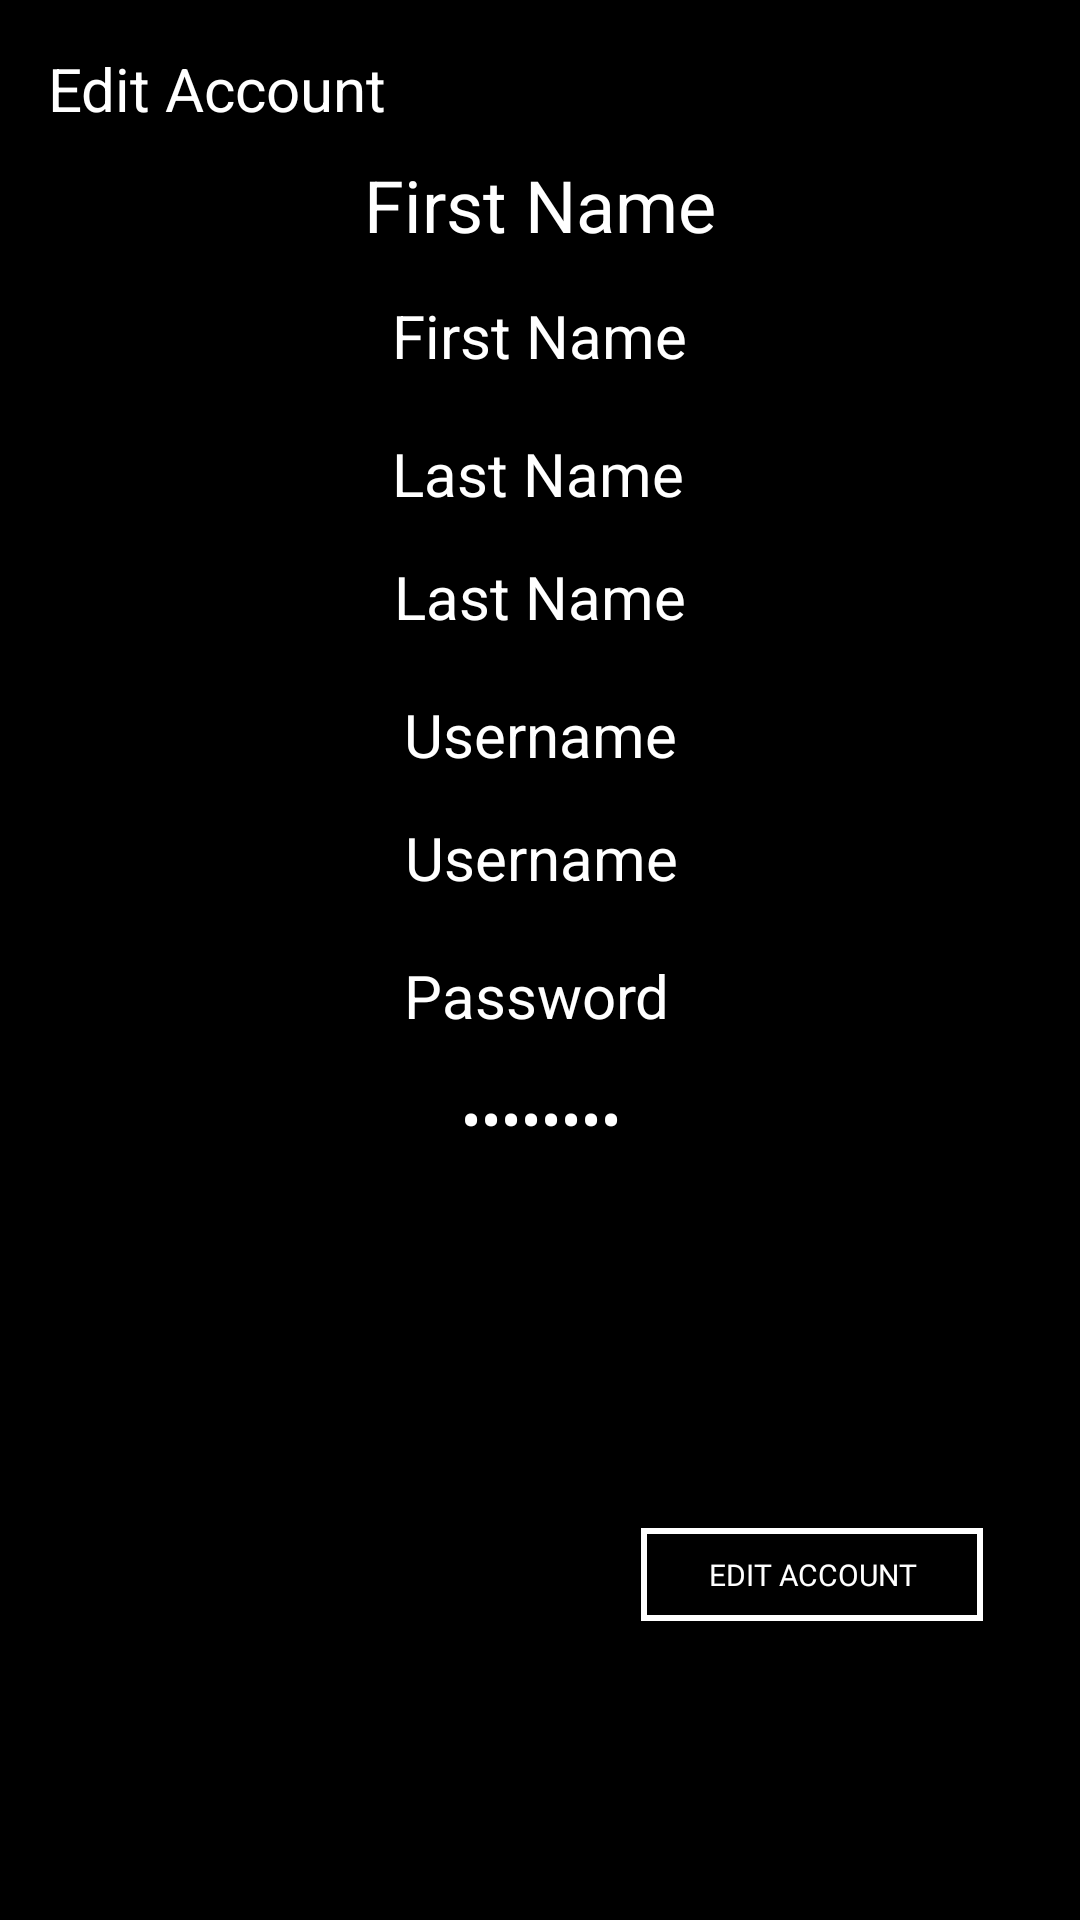

Here is an Android app screen rendered from its layout file. Give the layout XML and the strings, colors and styles it references.
<!-- AndroidManifest.xml: application theme Theme.BTGMain -->
<!-- res/layout/activity_update_user__page.xml -->
<?xml version="1.0" encoding="utf-8"?>
<androidx.constraintlayout.widget.ConstraintLayout xmlns:android="http://schemas.android.com/apk/res/android"
    xmlns:app="http://schemas.android.com/apk/res-auto"
    xmlns:tools="http://schemas.android.com/tools"
    android:layout_width="match_parent"
    android:layout_height="match_parent"
    android:background="@color/black"
    tools:context=".UpdateUser_Page">

    <TextView
        android:id="@+id/textView12"
        android:layout_width="wrap_content"
        android:layout_height="wrap_content"
        android:layout_marginTop="52dp"
        android:text="First Name"
        android:textColor="@color/white"
        android:textSize="24dp"
        app:layout_constraintEnd_toEndOf="parent"
        app:layout_constraintStart_toStartOf="parent"
        app:layout_constraintTop_toTopOf="parent" />

    <EditText
        android:id="@+id/txtuLname"
        android:layout_width="268dp"
        android:layout_height="28dp"
        android:layout_marginTop="16dp"
        android:layout_weight="1"
        android:padding="3dp"
        android:text="Last Name"
        android:textAlignment="center"
        android:textColor="@color/white"
        android:textSize="20sp"
        app:layout_constraintEnd_toEndOf="parent"
        app:layout_constraintStart_toStartOf="parent"
        app:layout_constraintTop_toBottomOf="@+id/textView13" />

    <EditText
        android:id="@+id/txtuFname"
        android:layout_width="268dp"
        android:layout_height="28dp"
        android:layout_marginTop="16dp"
        android:padding="3dp"
        android:text="First Name"
        android:textAlignment="center"
        android:textColor="@color/white"
        android:textSize="20sp"
        app:layout_constraintEnd_toEndOf="parent"
        app:layout_constraintHorizontal_bias="0.496"
        app:layout_constraintStart_toStartOf="parent"
        app:layout_constraintTop_toBottomOf="@+id/textView12" />

    <TextView
        android:id="@+id/textView13"
        android:layout_width="wrap_content"
        android:layout_height="wrap_content"
        android:layout_marginTop="16dp"
        android:text="Last Name"
        android:textColor="@color/white"
        android:textSize="20sp"
        app:layout_constraintEnd_toEndOf="parent"
        app:layout_constraintHorizontal_bias="0.498"
        app:layout_constraintStart_toStartOf="parent"
        app:layout_constraintTop_toBottomOf="@+id/txtuFname" />

    <TextView
        android:layout_width="wrap_content"
        android:layout_height="wrap_content"
        android:layout_marginStart="16dp"
        android:layout_marginTop="16dp"
        android:text="Edit Account"
        android:textColor="@color/white"
        android:textSize="20sp"
        app:layout_constraintStart_toStartOf="parent"
        app:layout_constraintTop_toTopOf="parent" />

    <TextView
        android:id="@+id/textView16"
        android:layout_width="wrap_content"
        android:layout_height="wrap_content"
        android:layout_marginTop="16dp"
        android:text="Username"
        android:textColor="@color/white"
        android:textSize="20sp"
        app:layout_constraintEnd_toEndOf="parent"
        app:layout_constraintStart_toStartOf="parent"
        app:layout_constraintTop_toBottomOf="@+id/txtuLname" />

    <TextView
        android:id="@+id/textView15"
        android:layout_width="wrap_content"
        android:layout_height="wrap_content"
        android:layout_marginTop="16dp"
        android:text="Password"
        android:textColor="@color/white"
        android:textSize="20sp"
        app:layout_constraintEnd_toEndOf="parent"
        app:layout_constraintHorizontal_bias="0.496"
        app:layout_constraintStart_toStartOf="parent"
        app:layout_constraintTop_toBottomOf="@+id/txtuUsername" />

    <EditText
        android:id="@+id/txtuPassword"
        android:layout_width="268dp"
        android:layout_height="28dp"
        android:layout_marginTop="16dp"
        android:layout_weight="1"
        android:inputType="textPassword"
        android:padding="3dp"
        android:text="Password"
        android:textAlignment="center"
        android:textColor="@color/white"
        android:textSize="20sp"
        app:layout_constraintEnd_toEndOf="parent"
        app:layout_constraintHorizontal_bias="0.503"
        app:layout_constraintStart_toStartOf="parent"
        app:layout_constraintTop_toBottomOf="@+id/textView15" />

    <EditText
        android:id="@+id/txtuUsername"
        android:layout_width="268dp"
        android:layout_height="28dp"
        android:layout_marginTop="16dp"
        android:width="90dp"
        android:padding="3dp"
        android:text="Username"
        android:textAlignment="center"
        android:textColor="@color/white"
        android:textSize="20sp"
        app:layout_constraintEnd_toEndOf="parent"
        app:layout_constraintHorizontal_bias="0.503"
        app:layout_constraintStart_toStartOf="parent"
        app:layout_constraintTop_toBottomOf="@+id/textView16" />

    <androidx.appcompat.widget.AppCompatButton
        android:id="@+id/btnUpdate2"
        android:layout_width="114dp"
        android:layout_height="31dp"
        android:layout_marginTop="120dp"
        android:background="@drawable/transpreent_bg_bordered"
        android:fontFamily="@font/aclonica"
        android:text="Edit Account"
        android:textColor="@color/white"
        android:textSize="10dp"
        app:layout_constraintEnd_toEndOf="parent"
        app:layout_constraintHorizontal_bias="0.868"
        app:layout_constraintStart_toStartOf="parent"
        app:layout_constraintTop_toBottomOf="@+id/txtuPassword" />

</androidx.constraintlayout.widget.ConstraintLayout>
<!-- resources referenced by this layout -->
<resources>
  <!-- drawable transpreent_bg_bordered (drawable) -->
  <?xml version="1.0" encoding="utf-8"?>
  <selector xmlns:android="http://schemas.android.com/apk/res/android">
  <item>
      <shape android:shape="rectangle">
          <solid android:color="@null"/>
          <stroke android:width="2dp" android:color="@color/white"/>
      </shape>
  </item>
  </selector>
  <style name="Theme.BTGMain" parent="Theme.MaterialComponents.Light.DarkActionBar">
          
          <item name="colorPrimary">@null</item>
          <item name="colorPrimaryVariant">@color/purple_700</item>
          <item name="colorOnPrimary">@color/white</item>
          
          <item name="colorSecondary">@color/teal_200</item>
          <item name="colorSecondaryVariant">@color/teal_700</item>
          <item name="colorOnSecondary">@color/black</item>
          
          <item name="android:statusBarColor" tools:targetApi="l">?attr/colorPrimaryVariant</item>
          
      </style>
  <!-- not gathered from this repository: default colours our renderer supplied (Android Studio template values) -->
  <color name="purple_700">#FF3700B3</color>
  <color name="teal_200">#FF03DAC5</color>
  <color name="teal_700">#FF018786</color>
  <color name="black">#FF000000</color>
  <color name="white">#FFFFFFFF</color>
</resources>
